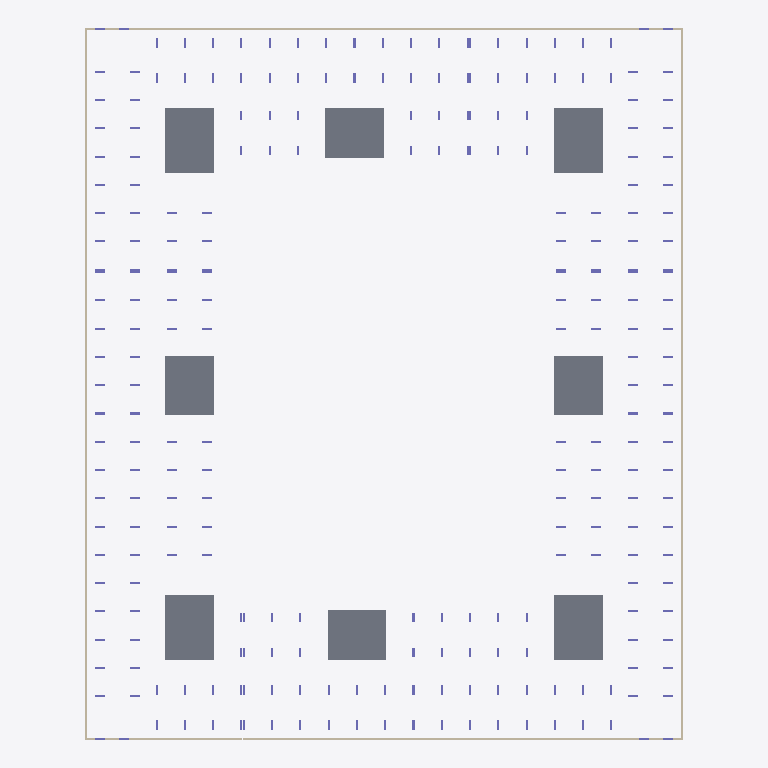
Plan cut of the same IFC building model at storey 'тб3_с3_э0' (level -3.82 m, cut at -2.42 m), seen from above with north up, elements coloured by IFC class: 12 walls (beige), 8 slabs (grey), 8 columns (violet). Cut surfaces are drawn darker.
Extent 73.0 m × 86.8 m × 21.9 m (x, y, z). Storeys (56): тб1_с1_э0 at -3.82 m; тб1_с2_э0 at -3.82 m; тб2_с1_э0 at -3.82 m; тб3_с1_э0 at -3.82 m; тб3_с2_э0 at -3.82 m; тб3_с3_э0 at -3.82 m; тб4_с1_э0 at -3.82 m; тб4_с2_э0 at -3.82 m; тб1_с1_э1 at -0.15 m; тб1_с2_э1 at -0.15 m; тб2_с1_э1 at -0.15 m; тб3_с1_э1 at -0.15 m; тб3_с2_э1 at -0.15 m; тб3_с3_э1 at -0.15 m; тб4_с1_э1 at -0.15 m; тб4_с2_э1 at -0.15 m. Elements (1517): 1400 IfcColumn, 65 IfcSlab, 52 IfcWall.

HEADER;
FILE_DESCRIPTION(('ViewDefinition[CoordinationView]'),'2;1');
FILE_NAME('','2024-05-20T12:20:17',(''),(''),'','BIMserver','');
FILE_SCHEMA(('IFC4X3'));
ENDSEC;
DATA;
#22205=IFCPROJECT('3UE3auSB56RRhAQ6lvrrUn',#27150,'ЮКВ17',$,$,$,$,(#146),#22201);
#22202=IFCSITE('328OZXq8rBvPok7WwIBSbC',#4,'ekb',$,$,#22203,$,'Екатеринбург',.COMPLEX.,$,$,$,$,$);
#22171=IFCSITE('2A9At49ovDJ9we95Hc1k_b',#4,'Южные кварталыы',$,$,#22166,$,'Южные кварталы',.PARTIAL.,$,$,$,$,$);
#3=IFCBUILDING('34mrjV16L6YR$$r2h8jmAi',#4,'BRU_Секция_CN78_С1',$,'BRU_Секция_CN78',#5,$,$,.ELEMENT.,$,$,$);
#9=IFCBUILDING('1JHajz19TAmQtOoryeyuQk',#4,'BRU_Секция_EW6_1_С2',$,'BRU_Секция_EW6_1',#10,$,$,.ELEMENT.,$,$,$);
#13=IFCBUILDING('2t443Rlq1B691Vt9djSehf',#4,'BRU_Секция_CN78_С3',$,'BRU_Секция_CN78',#14,$,$,.ELEMENT.,$,$,$);
#17=IFCBUILDING('0nQmrbq015cuQ9EHR$Kl6O',#4,'BRU_Секция_NS8_С4',$,'BRU_Секция_NS8',#18,$,$,.ELEMENT.,$,$,$);
#21=IFCBUILDING('3FxJsi7pD1ReyB7Cu8zjyF',#4,'BRU_Секция_CS78_С5',$,'BRU_Секция_CS78',#22,$,$,.ELEMENT.,$,$,$);
#25=IFCBUILDING('1IS6wG73DF8wryzkzGflPu',#4,'BRU_Секция_EW8_С6',$,'BRU_Секция_EW8',#26,$,$,.ELEMENT.,$,$,$);
#29=IFCBUILDING('3DfgKEEs1BkvLXohMo8a11',#4,'BRU_Секция_CS58_С7',$,'BRU_Секция_CS58',#30,$,$,.ELEMENT.,$,$,$);
#33=IFCBUILDING('3CVKxuNhH1dAnFDaiyQDv5',#4,'BRU_Секция_NS8_С8',$,'BRU_Секция_NS8',#34,$,$,.ELEMENT.,$,$,$);
#22164=IFCBUILDING('0dhVJa3XnF9egluyuR$XXc',#4,'ЮКВ17',$,'BRU_Квартал_закрытый_12х16_без_башни',#22165,$,'Южные кварталыы 17',.COMPLEX.,$,$,$);
#22173=IFCBUILDING('2zcL7UdETEJOVxwqwCPVbY',#4,'тб_2',$,'BRU_Температурный_блок',#22178,$,$,.COMPLEX.,$,$,$);
#22174=IFCBUILDING('2VyTR05n57hBha3PkXPTiI',#4,'тб_3',$,'BRU_Температурный_блок',#22184,$,$,.COMPLEX.,$,$,$);
#22175=IFCBUILDING('1exdQJixn0mv$cHb2yA0eI',#4,'тб_6',$,'BRU_Температурный_блок',#22190,$,$,.COMPLEX.,$,$,$);
#22176=IFCBUILDING('0IuXB781HB3xngTZFkQQO3',#4,'тб_8',$,'BRU_Температурный_блок',#22196,$,$,.COMPLEX.,$,$,$);
#8626=IFCBUILDINGSTOREY('0IRzfYJoDArA8Y2ihxiPws',#4,'тб1_с1_э0','Этаж -01 (отм. -3,820)','BRU_Этаж',#8627,$,$,.ELEMENT.,-3820.0);
#8673=IFCBUILDINGSTOREY('2gDRpqaO93ChlwsxUP_EFD',#4,'тб1_с1_э1','Этаж 01 (отм. -0,150)','BRU_Этаж',#8674,$,$,.ELEMENT.,-150.0);
#8718=IFCBUILDINGSTOREY('0A$Q5EHyr8VhUTb0IS5HdL',#4,'тб1_с1_э2','Этаж 02 (отм. +4,050)','BRU_Этаж',#8719,$,$,.ELEMENT.,4050.0);
#8763=IFCBUILDINGSTOREY('2rKb4_l6r3vuIJXT6RbpL5',#4,'тб1_с1_э3','Этаж 03 (отм. +7,350)','BRU_Этаж',#8764,$,$,.ELEMENT.,7350.0);
#8808=IFCBUILDINGSTOREY('09Uri0rX1DqwaYenywrFMm',#4,'тб1_с1_э4','Этаж 04 (отм. +10,650)','BRU_Этаж',#8809,$,$,.ELEMENT.,10650.0);
#8832=IFCBUILDINGSTOREY('2jYZjDsXv8Y8KO1MjjmTB9',#4,'тб1_с1_э5','Этаж 05 (отм. +13,950) Тех.этаж','BRU_Этаж',#8833,$,$,.ELEMENT.,13950.0);
#10374=IFCBUILDINGSTOREY('1BpoR7qmDA7e80G90h4$5Z',#4,'тб1_с1_э6','Этаж 06 (отм. +16,500) Кровля','BRU_Этаж',#10375,$,$,.ELEMENT.,16500.0);
#8866=IFCBUILDINGSTOREY('2i5dlaRm55COoO5QPh4L00',#4,'тб1_с2_э0','Этаж -01 (отм. -3,820)','BRU_Этаж',#8867,$,$,.ELEMENT.,-3820.0);
#8895=IFCBUILDINGSTOREY('1gkcRiGCD97PTmwbD$tbro',#4,'тб1_с2_э1','Этаж 01 (отм. -0,150)','BRU_Этаж',#8896,$,$,.ELEMENT.,-150.0);
#8924=IFCBUILDINGSTOREY('3vmorkusX7EfbljlvegAIY',#4,'тб1_с2_э2','Этаж 02 (отм. +4,050)','BRU_Этаж',#8925,$,$,.ELEMENT.,4050.0);
#8953=IFCBUILDINGSTOREY('1Rjr3fZI14huKP9Fn$7Eby',#4,'тб1_с2_э3','Этаж 03 (отм. +7,350)','BRU_Этаж',#8954,$,$,.ELEMENT.,7350.0);
#8982=IFCBUILDINGSTOREY('03pbtXbjj8awelvMdQ4jRz',#4,'тб1_с2_э4','Этаж 04 (отм. +10,650)','BRU_Этаж',#8983,$,$,.ELEMENT.,10650.0);
#9000=IFCBUILDINGSTOREY('0rQQVorR52nffXMW2l$OSO',#4,'тб1_с2_э5','Этаж 05 (отм. +13,950) Тех.этаж','BRU_Этаж',#9001,$,$,.ELEMENT.,13950.0);
#10385=IFCBUILDINGSTOREY('07PHV9iGH3Fu5yeJPfJCIa',#4,'тб1_с2_э6','Этаж 06 (отм. +16,500) Кровля','BRU_Этаж',#10386,$,$,.ELEMENT.,16500.0);
#9057=IFCBUILDINGSTOREY('3E6QG4O9jExBm4$y67J711',#4,'тб2_с1_э0','Этаж -01 (отм. -3,820)','BRU_Этаж',#9058,$,$,.ELEMENT.,-3820.0);
#9106=IFCBUILDINGSTOREY('2T6$XmGl96ixtUH7Ru6065',#4,'тб2_с1_э1','Этаж 01 (отм. -0,150)','BRU_Этаж',#9107,$,$,.ELEMENT.,-150.0);
#9155=IFCBUILDINGSTOREY('0taXwpb3r8CAiH4PDqA8ef',#4,'тб2_с1_э2','Этаж 02 (отм. +4,050)','BRU_Этаж',#9156,$,$,.ELEMENT.,4050.0);
#9204=IFCBUILDINGSTOREY('3uNXCNRZ51AR4wfcNiZyY8',#4,'тб2_с1_э3','Этаж 03 (отм. +7,350)','BRU_Этаж',#9205,$,$,.ELEMENT.,7350.0);
#9253=IFCBUILDINGSTOREY('3O2M3vTn56nBUD41moi1Zn',#4,'тб2_с1_э4','Этаж 04 (отм. +10,650)','BRU_Этаж',#9254,$,$,.ELEMENT.,10650.0);
#9279=IFCBUILDINGSTOREY('3Xd$GH$aXB9Ofwhg$EiATc',#4,'тб2_с1_э5','Этаж 05 (отм. +13,950) Тех.этаж','BRU_Этаж',#9280,$,$,.ELEMENT.,13950.0);
#10396=IFCBUILDINGSTOREY('3lYTR6piz91gC8l_0Cd7dB',#4,'тб2_с1_э6','Этаж 06 (отм. +16,500) Кровля','BRU_Этаж',#10397,$,$,.ELEMENT.,16500.0);
#9317=IFCBUILDINGSTOREY('2WwzaSg2r7mwcecqYHTEkw',#4,'тб3_с1_э0','Этаж -01 (отм. -3,820)','BRU_Этаж',#9318,$,$,.ELEMENT.,-3820.0);
#9350=IFCBUILDINGSTOREY('1a0SqMSJvAkwHT8nzL0rkP',#4,'тб3_с1_э1','Этаж 01 (отм. -0,150)','BRU_Этаж',#9351,$,$,.ELEMENT.,-150.0);
#9383=IFCBUILDINGSTOREY('3y0bgFPhT5AQJhNR_htuPG',#4,'тб3_с1_э2','Этаж 02 (отм. +4,050)','BRU_Этаж',#9384,$,$,.ELEMENT.,4050.0);
#9416=IFCBUILDINGSTOREY('1aDIPiwhX3aPCZYcNgsbst',#4,'тб3_с1_э3','Этаж 03 (отм. +7,350)','BRU_Этаж',#9417,$,$,.ELEMENT.,7350.0);
#9449=IFCBUILDINGSTOREY('14UDLg2FL47fmyJLYirtxc',#4,'тб3_с1_э4','Этаж 04 (отм. +10,650)','BRU_Этаж',#9450,$,$,.ELEMENT.,10650.0);
#9469=IFCBUILDINGSTOREY('1L86znn$LD6AS4S4jOifof',#4,'тб3_с1_э5','Этаж 05 (отм. +13,950) Тех.этаж','BRU_Этаж',#9470,$,$,.ELEMENT.,13950.0);
#10407=IFCBUILDINGSTOREY('2FEPlTEh5ASwrXOqTepV16',#4,'тб3_с1_э6','Этаж 06 (отм. +16,500) Кровля','BRU_Этаж',#10408,$,$,.ELEMENT.,16500.0);
#9522=IFCBUILDINGSTOREY('39ni0tpgLD$9otXwSlU0jh',#4,'тб3_с2_э0','Этаж -01 (отм. -3,820)','BRU_Этаж',#9523,$,$,.ELEMENT.,-3820.0);
#9567=IFCBUILDINGSTOREY('3gEuzO4JDBgugfhYHxzfdT',#4,'тб3_с2_э1','Этаж 01 (отм. -0,150)','BRU_Этаж',#9568,$,$,.ELEMENT.,-150.0);
#9612=IFCBUILDINGSTOREY('2LNL7PrcrCWRId9d5OLvoj',#4,'тб3_с2_э2','Этаж 02 (отм. +4,050)','BRU_Этаж',#9613,$,$,.ELEMENT.,4050.0);
#9657=IFCBUILDINGSTOREY('1kKdVpQyH1vuzduQsx$1oB',#4,'тб3_с2_э3','Этаж 03 (отм. +7,350)','BRU_Этаж',#9658,$,$,.ELEMENT.,7350.0);
#9702=IFCBUILDINGSTOREY('3UoIEziaDEQuwTI0EotFlD',#4,'тб3_с2_э4','Этаж 04 (отм. +10,650)','BRU_Этаж',#9703,$,$,.ELEMENT.,10650.0);
#9726=IFCBUILDINGSTOREY('1W8OIvbS18t8$Fq_kdqkTW',#4,'тб3_с2_э5','Этаж 05 (отм. +13,950) Тех.этаж','BRU_Этаж',#9727,$,$,.ELEMENT.,13950.0);
#10418=IFCBUILDINGSTOREY('1ad1J8hlT1xOiKza0Aq9cX',#4,'тб3_с2_э6','Этаж 06 (отм. +16,500) Кровля','BRU_Этаж',#10419,$,$,.ELEMENT.,16500.0);
#9768=IFCBUILDINGSTOREY('2m4yPcmmX89ACOfBZ6LO_x',#4,'тб3_с3_э0','Этаж -01 (отм. -3,820)','BRU_Этаж',#9769,$,$,.ELEMENT.,-3820.0);
#9805=IFCBUILDINGSTOREY('2KBRdeyb1EYfDQw2Tj7w_v',#4,'тб3_с3_э1','Этаж 01 (отм. -0,150)','BRU_Этаж',#9806,$,$,.ELEMENT.,-150.0);
#9842=IFCBUILDINGSTOREY('3AVuqhVS55QRduVX$nnfW7',#4,'тб3_с3_э2','Этаж 02 (отм. +4,050)','BRU_Этаж',#9843,$,$,.ELEMENT.,4050.0);
#9879=IFCBUILDINGSTOREY('0CWiEu3eb0Nuz_TPLYdRm_',#4,'тб3_с3_э3','Этаж 03 (отм. +7,350)','BRU_Этаж',#9880,$,$,.ELEMENT.,7350.0);
#9916=IFCBUILDINGSTOREY('23Zx4IeBn99f9ZFcfWcMwq',#4,'тб3_с3_э4','Этаж 04 (отм. +10,650)','BRU_Этаж',#9917,$,$,.ELEMENT.,10650.0);
#9938=IFCBUILDINGSTOREY('187sZ3W3T1yAOlLSWfv$aG',#4,'тб3_с3_э5','Этаж 05 (отм. +13,950) Тех.этаж','BRU_Этаж',#9939,$,$,.ELEMENT.,13950.0);
#10429=IFCBUILDINGSTOREY('3OshRlorLDRh_Qb5ni1b$d',#4,'тб3_с3_э6','Этаж 06 (отм. +16,500) Кровля','BRU_Этаж',#10430,$,$,.ELEMENT.,16500.0);
#9983=IFCBUILDINGSTOREY('26s1nkT018DR9k9VqvuuUE',#4,'тб4_с1_э0','Этаж -01 (отм. -3,820)','BRU_Этаж',#9984,$,$,.ELEMENT.,-3820.0);
#10020=IFCBUILDINGSTOREY('2nUm1VQmP2m9tBvwTMEANm',#4,'тб4_с1_э1','Этаж 01 (отм. -0,150)','BRU_Этаж',#10021,$,$,.ELEMENT.,-150.0);
#10057=IFCBUILDINGSTOREY('0za8eKlgDBgeZhAxmcegVN',#4,'тб4_с1_э2','Этаж 02 (отм. +4,050)','BRU_Этаж',#10058,$,$,.ELEMENT.,4050.0);
#10094=IFCBUILDINGSTOREY('1vIvYqxVf6599SUm$yJ2j6',#4,'тб4_с1_э3','Этаж 03 (отм. +7,350)','BRU_Этаж',#10095,$,$,.ELEMENT.,7350.0);
#10131=IFCBUILDINGSTOREY('1N0Jglae5DxfjYmgpsrr1x',#4,'тб4_с1_э4','Этаж 04 (отм. +10,650)','BRU_Этаж',#10132,$,$,.ELEMENT.,10650.0);
#10151=IFCBUILDINGSTOREY('2nWVztCx1CdhGfJAJD5HlF',#4,'тб4_с1_э5','Этаж 05 (отм. +13,950) Тех.этаж','BRU_Этаж',#10152,$,$,.ELEMENT.,13950.0);
#10440=IFCBUILDINGSTOREY('2w3etZmV11BBV6kK8e$zVU',#4,'тб4_с1_э6','Этаж 06 (отм. +16,500) Кровля','BRU_Этаж',#10441,$,$,.ELEMENT.,16500.0);
#10193=IFCBUILDINGSTOREY('19QyFAcXPDMBPiYMsNeXov',#4,'тб4_с2_э0','Этаж -01 (отм. -3,820)','BRU_Этаж',#10194,$,$,.ELEMENT.,-3820.0);
#10230=IFCBUILDINGSTOREY('1hEw05XejFGvT5Dkaa60pB',#4,'тб4_с2_э1','Этаж 01 (отм. -0,150)','BRU_Этаж',#10231,$,$,.ELEMENT.,-150.0);
#10267=IFCBUILDINGSTOREY('0u8EN1$d5EEQjBzlwxO_2w',#4,'тб4_с2_э2','Этаж 02 (отм. +4,050)','BRU_Этаж',#10268,$,$,.ELEMENT.,4050.0);
#10304=IFCBUILDINGSTOREY('3rh9hMajX8oPg61LXtYTG6',#4,'тб4_с2_э3','Этаж 03 (отм. +7,350)','BRU_Этаж',#10305,$,$,.ELEMENT.,7350.0);
#10341=IFCBUILDINGSTOREY('1pwtigVYPBmeo2UkR2kzLu',#4,'тб4_с2_э4','Этаж 04 (отм. +10,650)','BRU_Этаж',#10342,$,$,.ELEMENT.,10650.0);
#10363=IFCBUILDINGSTOREY('2r9ESmsNH4hAXLuJblsyxi',#4,'тб4_с2_э5','Этаж 05 (отм. +13,950) Тех.этаж','BRU_Этаж',#10364,$,$,.ELEMENT.,13950.0);
#10455=IFCBUILDINGSTOREY('3tUzD3Hoz59w_rAyl2IDUT',#4,'тб4_с2_э6','Этаж 06 (отм. +16,500) Кровля','BRU_Этаж',#10456,$,$,.ELEMENT.,16500.0);
#8460=IFCSLAB('3RP38wOzTFMQVsdXN1HkwT',#8577,'1.0_перекрытие',$,'Монолитное_перекрытие_600',#8578,#2409,$,.BASESLAB.);
#8462=IFCSLAB('2CCz4zIS17x8yK18ltHsuS',#8577,'3.0_перекрытие',$,'Монолитное_перекрытие_600',#9005,#2459,$,.BASESLAB.);
#8464=IFCSLAB('1tYs3vHvn5o81RTtCBMjxu',#8577,'5.0_перекрытие',$,'Монолитное_перекрытие_600',#9474,#2507,$,.BASESLAB.);
#8466=IFCSLAB('38T3Z1I7DCuBUkID3RYhcB',#8577,'7.0_перекрытие',$,'Монолитное_перекрытие_600',#9943,#2555,$,.BASESLAB.);
#8461=IFCSLAB('0kk6mlg_LCIAhVt4W5V0wt',#8577,'2.0_перекрытие',$,'Монолитное_перекрытие_600',#8837,#2435,$,.BASESLAB.);
#8465=IFCSLAB('1OsmhhW9TBUeIZr5S396rN',#8577,'6.0_перекрытие',$,'Монолитное_перекрытие_600',#9731,#2531,$,.BASESLAB.);
#8463=IFCSLAB('2uIXCutOvEku0OMeWJJZbc',#8577,'4.0_перекрытие',$,'Монолитное_перекрытие_600',#9284,#2483,$,.BASESLAB.);
#8467=IFCSLAB('0nn7$P$Wz5rRgK4f$5_8zH',#8577,'8.0_перекрытие',$,'Монолитное_перекрытие_600',#10156,#2579,$,.BASESLAB.);
#8618=IFCWALL('3q8mDewcn2Rg4L0U6w$gW7',#8577,$,'Подвал','Монолитная_стена_250',#22224,#2759,$,.SOLIDWALL.);
#9049=IFCWALL('2dzor_0gf8i9NJbKrVLfTu',#8577,$,'Подвал','Монолитная_стена_250',#22259,#4159,$,.SOLIDWALL.);
#9514=IFCWALL('3rWAEt$CXFduA0N4evHUW2',#8577,$,'Подвал','Монолитная_стена_250',#22290,#5690,$,.SOLIDWALL.);
#9975=IFCWALL('1_4BtfMoDDeB9irYPgOc8R',#8577,$,'Подвал','Монолитная_стена_250',#22321,#7203,$,.SOLIDWALL.);
#9763=IFCWALL('2LEk2uhWP8ugH2C$$_umw7',#8577,$,'Подвал','Монолитная_стена_250',#22306,#6518,$,.SOLIDWALL.);
#10188=IFCWALL('13w9W4xVv5IuENJV$321xA',#8577,$,'Подвал','Монолитная_стена_250',#22337,#7891,$,.SOLIDWALL.);
#9312=IFCWALL('3u9k1VkEnCjxz02Tr5rQWq',#8577,$,'Подвал','Монолитная_стена_250',#22275,#5045,$,.SOLIDWALL.);
#8861=IFCWALL('3n$QGscF551BYGjzSX1Lxa',#8577,$,'Подвал','Монолитная_стена_250',#22244,#3570,$,.SOLIDWALL.);
#9052=IFCWALL('0qrBDQmaHE9Aj8fd3Y8ojr',#8577,$,'Подвал','Монолитная_стена_250',#22142,#4168,$,.SOLIDWALL.);
#8621=IFCWALL('0U4jgRM0D8cx_ATpzt7$TO',#8577,$,'Подвал','Монолитная_стена_250',#22133,#2774,$,.SOLIDWALL.);
#9517=IFCWALL('3b_8OZdYb7J9PDenRcHfz_',#8577,$,'Подвал','Монолитная_стена_250',#22151,#5699,$,.SOLIDWALL.);
#9978=IFCWALL('3CgY9ysQ5D9RYrGbV_1UDI',#8577,$,'Подвал','Монолитная_стена_250',#22160,#7214,$,.SOLIDWALL.);
ENDSEC;